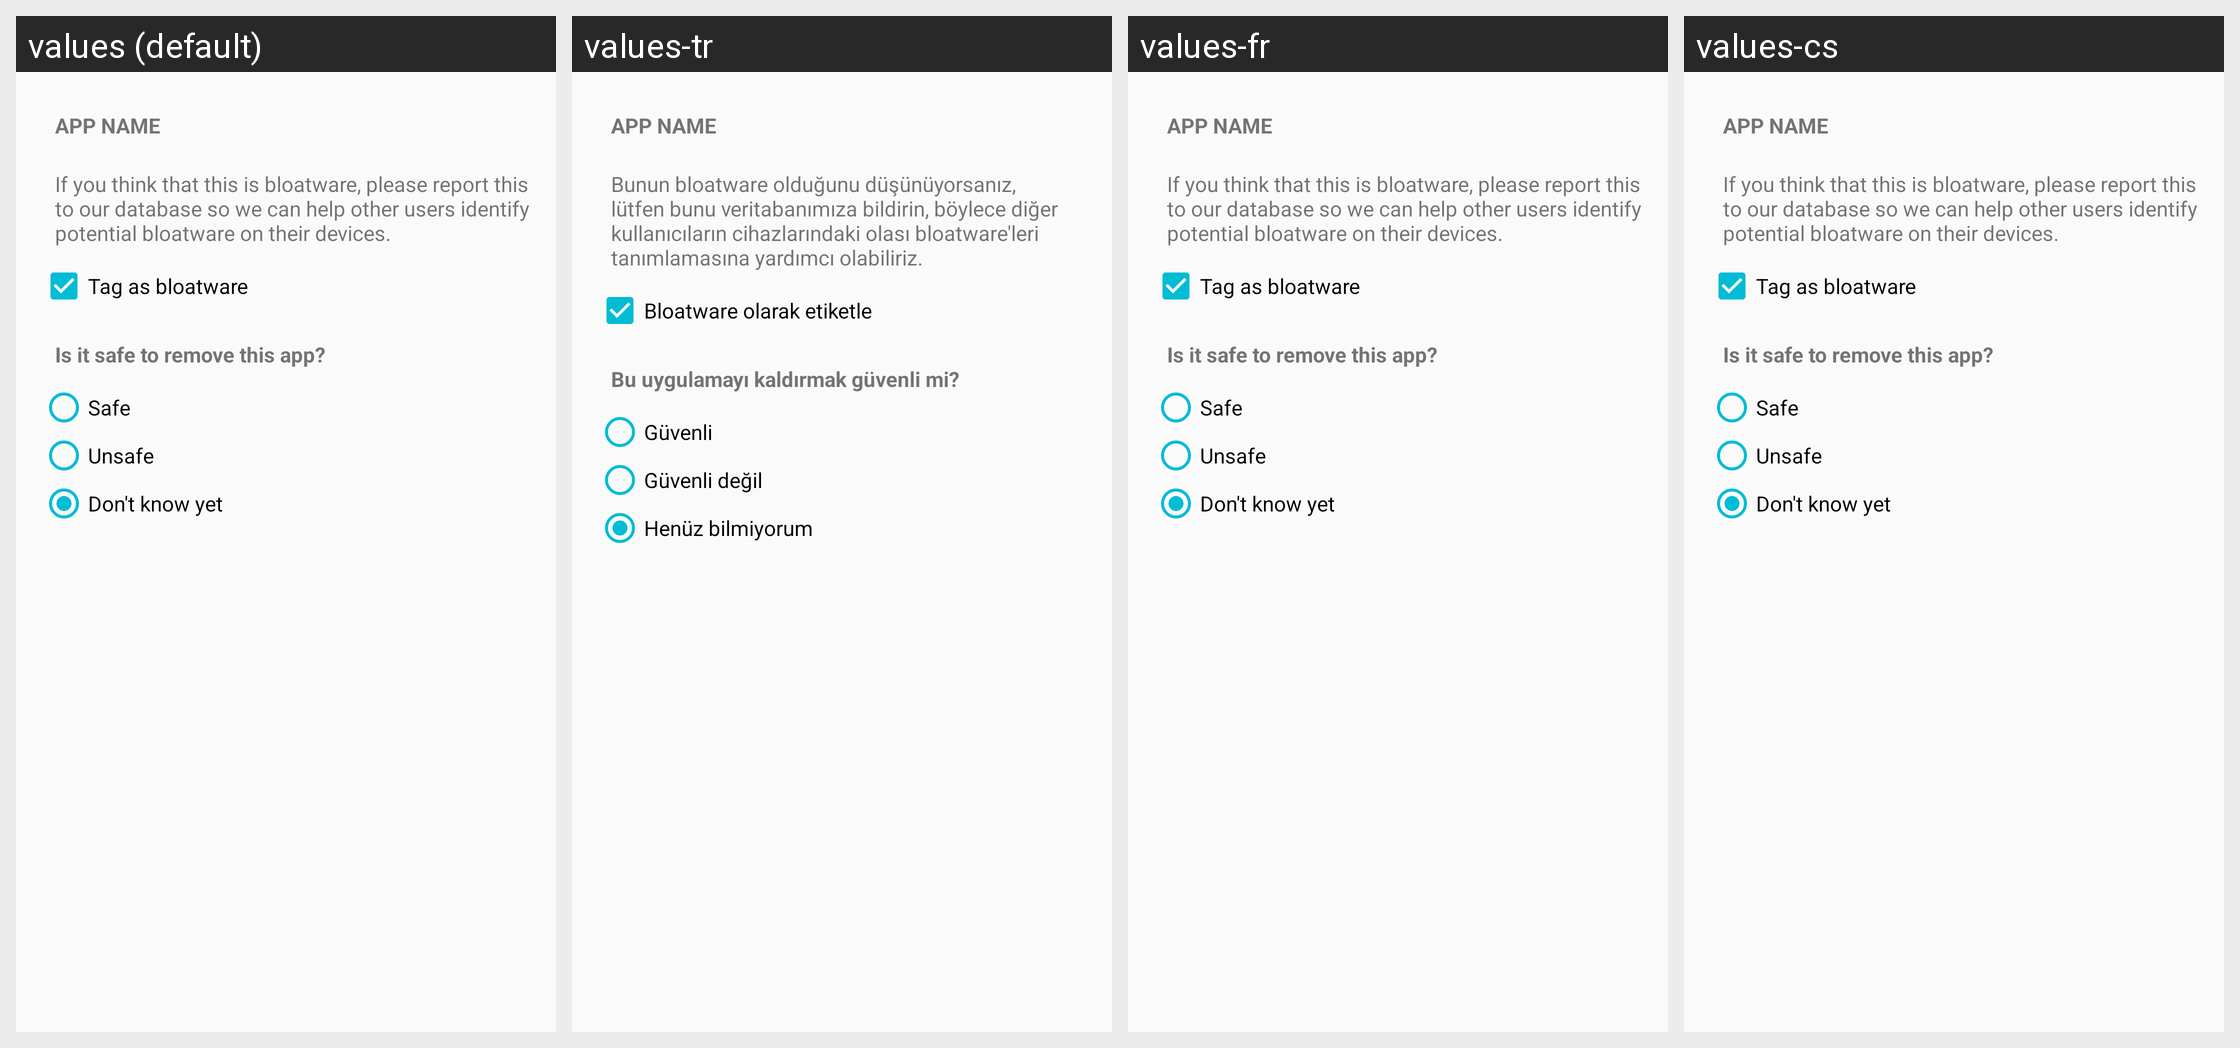

The same Android screen rendered under several of its app's locales, left to right. List the strings drawn on it with the default value and each locale's translation.
Android screen res/layout/bloatware_dialog.xml rendered under 4 locales, left to right: values (default), values-tr, values-fr, values-cs. Device: Nexus 5 (rendered at 1080×1920; each locale shown at half size, 540×960, under a caption strip naming it); theme AppTheme.
Other locales in the repository, not shown: values-af, values-am, values-ar, values-az, values-be, values-bg, values-bn, values-bs, values-ca, values-da, values-de, values-el, values-en, values-en-rGB, values-es, values-es-rUS, values-et, values-eu, values-fa, values-fi, values-fr-rCA, values-gl, values-gu, values-hi, values-hr, values-hu, values-hy, values-in, values-is, values-it, values-iw, values-ja, values-ka, values-kk, values-km, values-kn, values-ko, values-ky, values-lo, values-lt, values-lv, values-mk, values-ml, values-mn, values-mr, values-ms, values-my, values-nb, values-ne, values-nl, values-pa, values-pl, values-pt-rBR, values-pt-rPT, values-ro, values-ru, values-si, values-sk, values-sl, values-sq, values-sr, values-sv, values-sw, values-ta, values-te, values-th, values-tl, values-uk, values-ur, values-uz, values-vi, values-zh-rCN, values-zh-rHK, values-zh-rTW, values-zu.
Strings drawn on this screen, with the default value and each locale's value (text and hints the layout hard-codes, and strings that could not be matched under every locale, appear in the picture but are not listed):

bloatware_message
  values: If you think that this is bloatware, please report this to our database so we can help other users identify potential bloatware on their devices.
  values-tr: Bunun bloatware olduğunu düşünüyorsanız, lütfen bunu veritabanımıza bildirin, böylece diğer kullanıcıların cihazlarındaki olası bloatware'leri tanımlamasına yardımcı olabiliriz.
  values-fr: If you think that this is bloatware, please report this to our database so we can help other users identify potential bloatware on their devices.
  values-cs: If you think that this is bloatware, please report this to our database so we can help other users identify potential bloatware on their devices.

bloatware_tag
  values: Tag as bloatware
  values-tr: Bloatware olarak etiketle
  values-fr: Tag as bloatware
  values-cs: Tag as bloatware

bloatware_message_safe
  values: Is it safe to remove this app?
  values-tr: Bu uygulamayı kaldırmak güvenli mi?
  values-fr: Is it safe to remove this app?
  values-cs: Is it safe to remove this app?

bloatware_safe
  values: Safe
  values-tr: Güvenli
  values-fr: Safe
  values-cs: Safe

bloatware_unsafe
  values: Unsafe
  values-tr: Güvenli değil
  values-fr: Unsafe
  values-cs: Unsafe

bloatware_unknown
  values: Don't know yet
  values-tr: Henüz bilmiyorum
  values-fr: Don't know yet
  values-cs: Don't know yet
